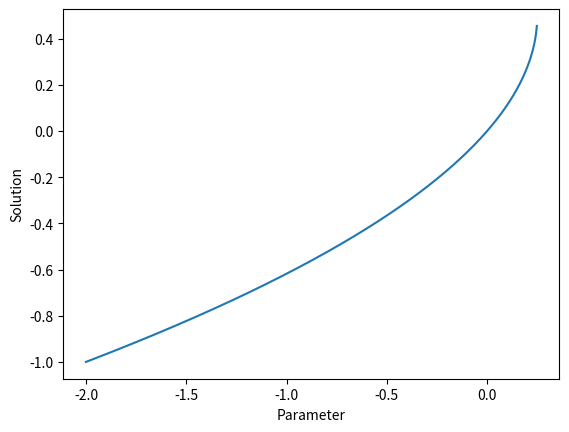

The script that saved this image:
# -*- coding: utf-8 -*-
"""
Created on Thu Apr 13 04:51:56 2023

[redacted]
"""

import numpy as np
from scipy.optimize import fsolve,root
import matplotlib.pyplot as plt

def algebraic_cubic(x,c):
    return x**2 - x + c

def continuation(func,rang):
    S = 1000
    step = (rang[1]-rang[0])/S
    # first generate the first value of solution
    result= root(lambda u: func(u,rang[0]),-2)
    print(rang[0])
    print(result.x)
    solution = result.x
    C = [rang[0]]
    for i in range(S):
        c = rang[0] + step*(i+1)
        result = root(lambda u: func(u,c),result.x)
        if result.success:
            result = result
            C.append(c)
            solution = np.hstack((solution,result.x))
        else:
            print(result.message)
            print('Converge fails at c = ',c)
            break
        
    return [C,solution]

z = continuation(algebraic_cubic,(-2,2))



plt.plot(z[0],z[1])
plt.xlabel('Parameter')
plt.ylabel('Solution')